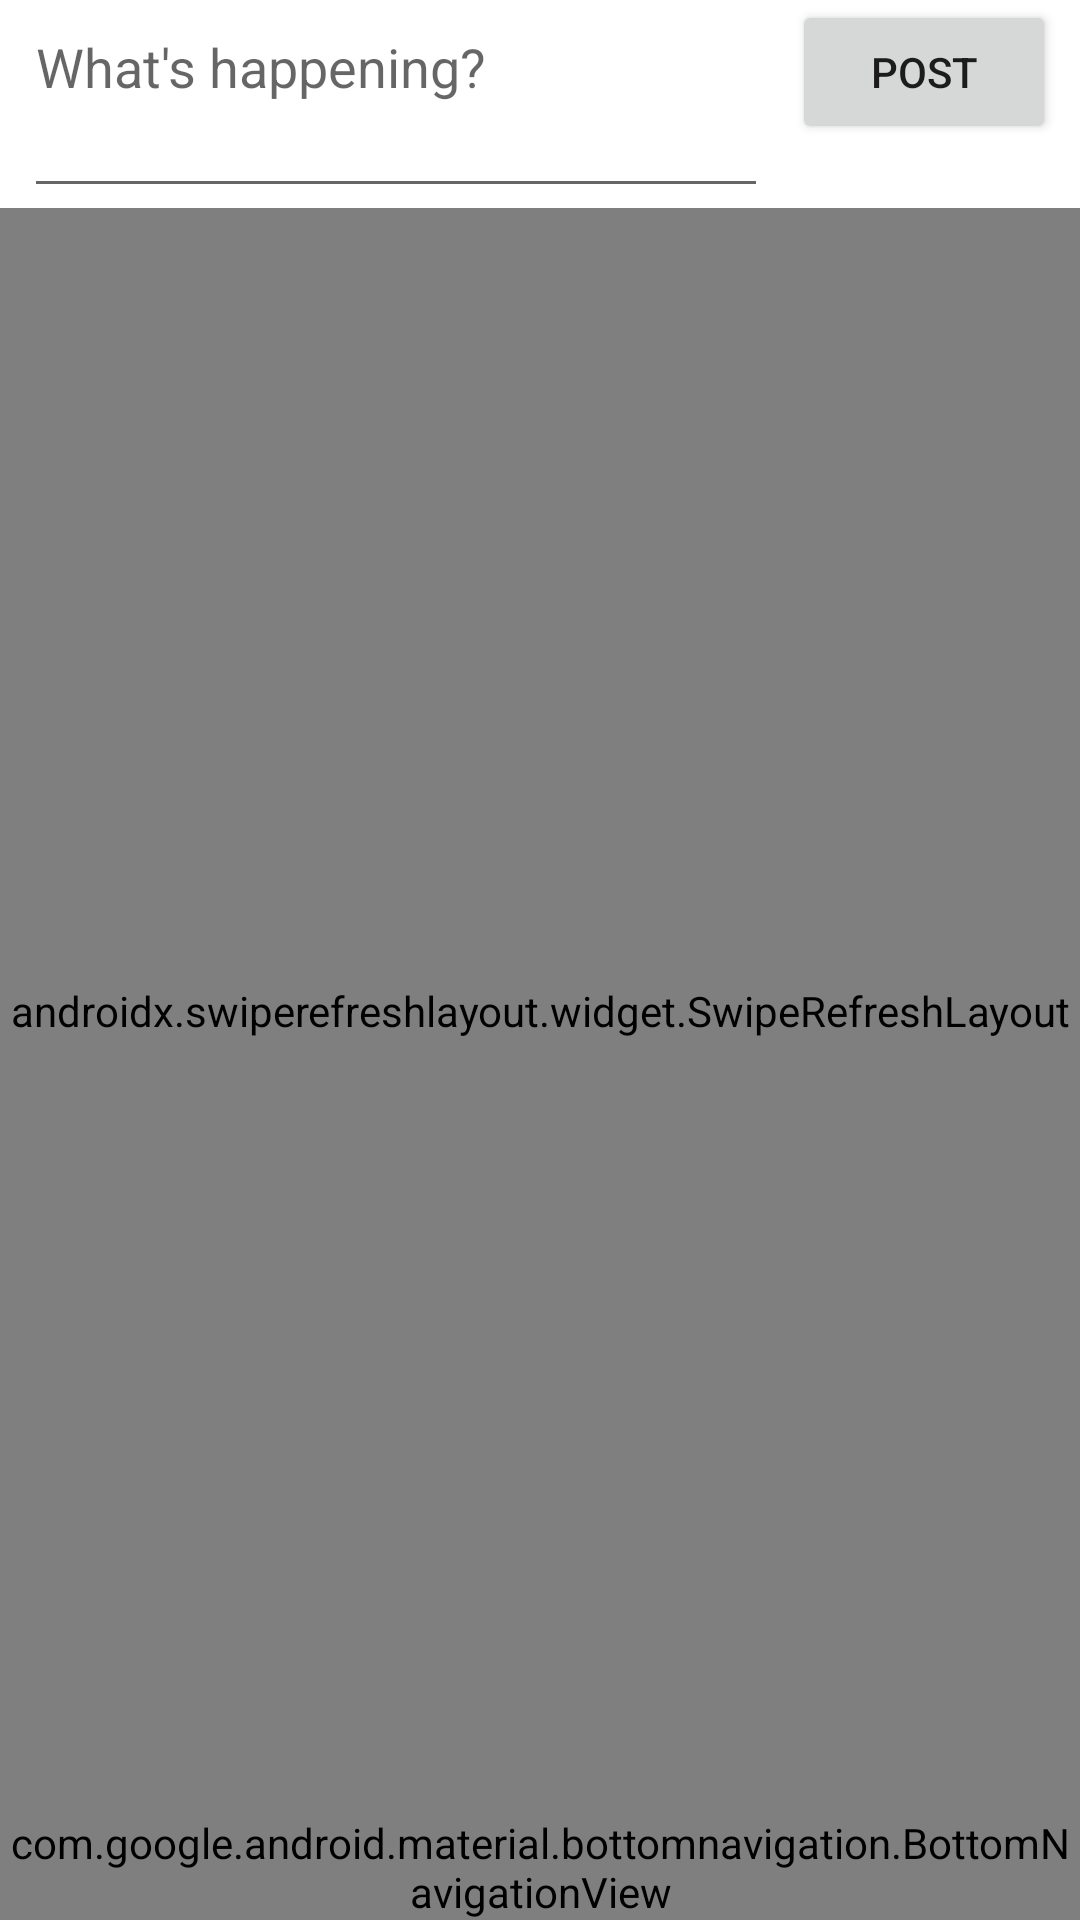

Write the Android layout XML for this screen, with the resource values it uses.
<!-- AndroidManifest.xml: application theme Theme.FireTweet -->
<!-- res/layout/fragment_home.xml -->
<?xml version="1.0" encoding="utf-8"?>
<androidx.constraintlayout.widget.ConstraintLayout xmlns:android="http://schemas.android.com/apk/res/android"
    xmlns:app="http://schemas.android.com/apk/res-auto"
    xmlns:tools="http://schemas.android.com/tools"
    android:layout_width="match_parent"
    android:layout_height="match_parent">

    <EditText
        android:id="@+id/editTextPost"
        android:layout_width="0dp"
        android:layout_height="wrap_content"
        android:layout_marginStart="8dp"
        android:layout_marginEnd="8dp"
        android:paddingBottom="35dp"
        android:hint="What's happening?"
        android:maxLength="180"
        app:layout_constraintTop_toTopOf="parent"
        app:layout_constraintEnd_toStartOf="@+id/buttonPost"
        app:layout_constraintStart_toStartOf="parent" />

    <Button
        android:id="@+id/buttonPost"
        android:layout_width="wrap_content"
        android:layout_height="wrap_content"
        android:layout_marginEnd="8dp"
        android:text="Post"
        app:layout_constraintTop_toTopOf="@+id/editTextPost"
        app:layout_constraintEnd_toEndOf="parent" />

    <TextView
        android:id="@+id/charCount"
        android:layout_width="wrap_content"
        android:layout_height="wrap_content"
        android:layout_marginTop="4dp"
        android:layout_marginRight="10dp"
        app:layout_constraintTop_toBottomOf="@+id/buttonPost"
        app:layout_constraintEnd_toEndOf="parent"
        tools:text="" />

    <androidx.swiperefreshlayout.widget.SwipeRefreshLayout
        android:id="@+id/swipeRefreshLayout"
        android:layout_width="0dp"
        android:layout_height="0dp"
        app:layout_constraintTop_toBottomOf="@+id/editTextPost"
        app:layout_constraintBottom_toTopOf="@+id/bottomNavMenu"
        app:layout_constraintStart_toStartOf="parent"
        app:layout_constraintEnd_toEndOf="parent"
        app:layout_constraintBottom_toBottomOf="parent">

        <androidx.recyclerview.widget.RecyclerView
            android:id="@+id/recyclerView"
            android:layout_width="match_parent"
            android:layout_height="match_parent"
            />
    </androidx.swiperefreshlayout.widget.SwipeRefreshLayout>

    <com.google.android.material.bottomnavigation.BottomNavigationView
        android:id="@+id/bottomNavMenu"
        android:layout_width="match_parent"
        android:layout_height="wrap_content"
        app:layout_constraintBottom_toBottomOf="parent"
        app:layout_constraintEnd_toEndOf="parent"
        app:layout_constraintStart_toStartOf="parent"
        app:menu="@menu/bottom_nav_menu" />

</androidx.constraintlayout.widget.ConstraintLayout>
<!-- resources referenced by this layout -->
<resources>
  <style name="Theme.FireTweet" parent="Theme.MaterialComponents.DayNight.DarkActionBar">
          
          <item name="colorPrimary">@color/orange_500</item>
          <item name="colorPrimaryVariant">@color/orange_700</item>
          <item name="colorOnPrimary">@color/white</item>
          
          <item name="colorSecondary">@color/orange_500</item>
          <item name="colorSecondaryVariant">@color/orange_500</item>
          <item name="colorOnSecondary">@color/black</item>
          
          <item name="android:statusBarColor">?attr/colorPrimaryVariant</item>
          
      </style>
  <color name="orange_500">#FFFF8C00</color>
  <color name="orange_700">#FFFF7000</color>
  <color name="white">#FFFFFFFF</color>
  <color name="black">#FF000000</color>
</resources>
